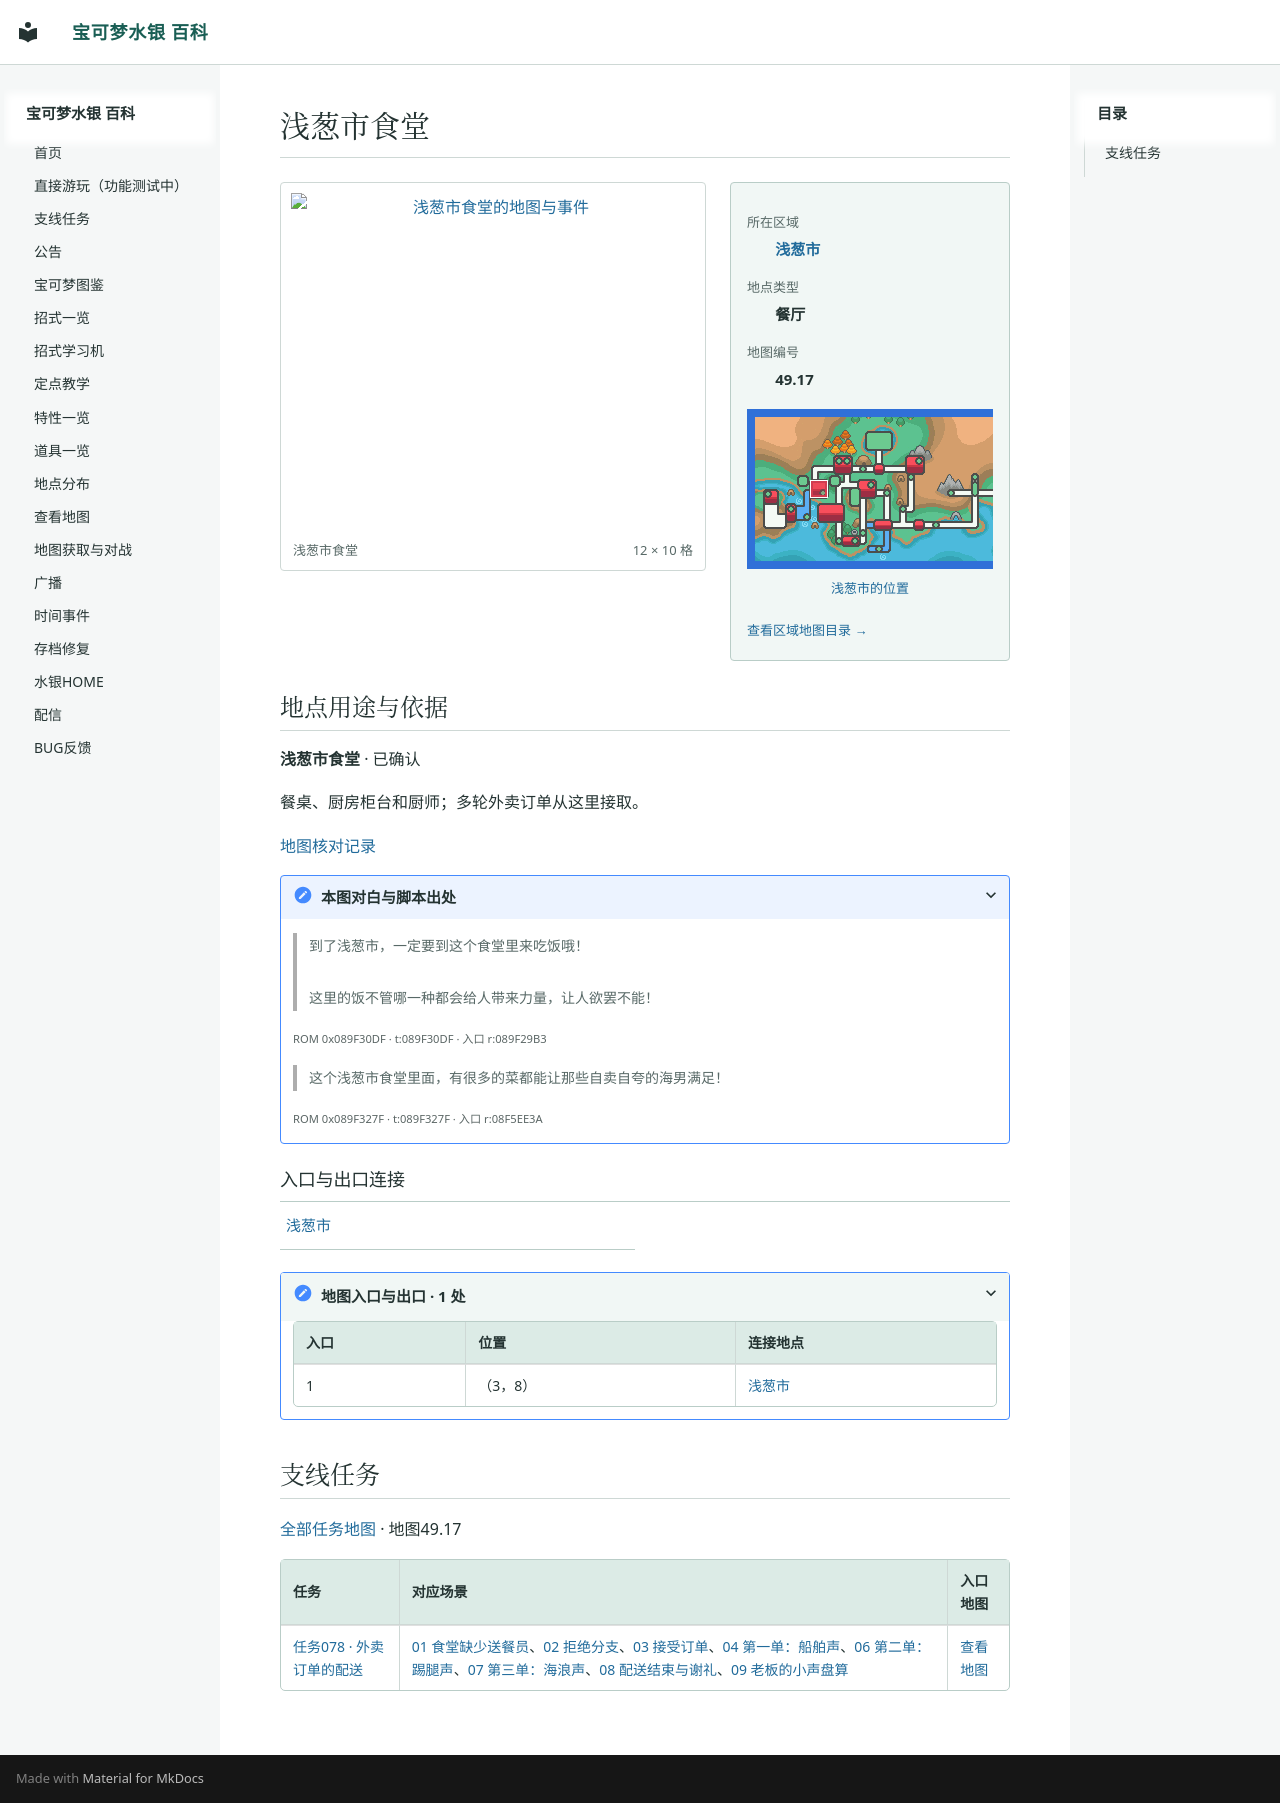

repository: Sum-Light/azoth-wiki · page: locations/map_49_17/index.html · generator: mkdocs

# 浅葱市食堂

<!-- location-atlas:start -->

<div class="loc-profile" data-location-map="49.17">
<div class="loc-profile-layout">
<div class="loc-main-map">
<a class="loc-image-link" href="../../sidequests/maps/map_49_17.png" target="_blank" rel="noopener">
<img src="../../sidequests/maps/map_49_17.png" alt="浅葱市食堂的地图与事件" loading="lazy" width="192" height="160"></a>
<div class="loc-map-caption"><span>浅葱市食堂</span><span>12 × 10 格</span></div>
</div>
<aside class="loc-facts">
<dl><dt>所在区域</dt><dd><a href="../atlas/?sec=149">浅葱市</a></dd><dt>地点类型</dt><dd>餐厅</dd><dt>地图编号</dt><dd>49.17</dd></dl>
<a class="loc-world-preview" href="../atlas/?sec=149" aria-label="浅葱市在大地图上的位置">
<span class="loc-world-canvas"><img src="../worldmap.png" alt="世界地图" loading="lazy">
<span class="loc-world-mark" style="left:15.6103%;top:28.0875%;width:3.1258%;height:6.2500%"></span>
</span></a>
<a class="loc-world-label" href="../atlas/?sec=149">浅葱市的位置</a>
<a class="loc-atlas-return" href="../atlas/?sec=149">查看区域地图目录 &rarr;</a>
</aside>
</div>
<section class="loc-identity" aria-labelledby="map-identity">
<h2 id="map-identity">地点用途与依据</h2>
<p><strong>浅葱市食堂</strong> · 已确认</p>
<p>餐桌、厨房柜台和厨师；多轮外卖订单从这里接取。</p>
<a href="../map_review/">地图核对记录</a>
<details><summary>本图对白与脚本出处</summary>
<blockquote><p>到了浅葱市，一定要到这个食堂里来吃饭哦！<br><br>这里的饭不管哪一种都会给人带来力量，让人欲罢不能！</p></blockquote>
<p><small>ROM 0x089F30DF · t:089F30DF · 入口 r:089F29B3</small></p>
<blockquote><p>这个浅葱市食堂里面，有很多的菜都能让那些自卖自夸的海男满足！</p></blockquote>
<p><small>ROM 0x089F327F · t:089F327F · 入口 r:08F5EE3A</small></p>
</details>
</section>
<h3>入口与出口连接</h3>
<nav class="loc-neighbors" aria-label="出入口连接地点">
<div><a href="../map_3_72/">浅葱市</a></div>
</nav>
<details class="loc-entrances"><summary>地图入口与出口 · 1 处</summary>
<div class="loc-table-scroll"><table><thead><tr><th>入口</th><th>位置</th><th>连接地点</th></tr></thead><tbody>
<tr><td>1</td><td>（3，8）</td><td><a href="../map_3_72/">浅葱市</a></td></tr>
</tbody></table></div></details>
</div>

<!-- location-atlas:end -->

<!-- sidequest-map:start -->

## 支线任务 {#sidequests}

[全部任务地图](../sidequests/maps.md) · 地图49.17

| 任务 | 对应场景 | 入口地图 |
|---|---|---|
| [任务078 · 外卖订单的配送](../sidequests/078.md) | [01 食堂缺少送餐员](../sidequests/078.md#scene-01)、[02 拒绝分支](../sidequests/078.md#scene-02)、[03 接受订单](../sidequests/078.md#scene-03)、[04 第一单：船舶声](../sidequests/078.md#scene-04)、[06 第二单：踢腿声](../sidequests/078.md#scene-06)、[07 第三单：海浪声](../sidequests/078.md#scene-07)、[08 配送结束与谢礼](../sidequests/078.md#scene-08)、[09 老板的小声盘算](../sidequests/078.md#scene-09) | [查看地图](../sidequests/078.md#map-49-17) |

<!-- sidequest-map:end -->
